Dataset: raw (GitHub, NewbEkansh/agri-genomic-insurance). Classes: bacterial blight, blast, healthy, bacterial leaf blight, leaf blast.

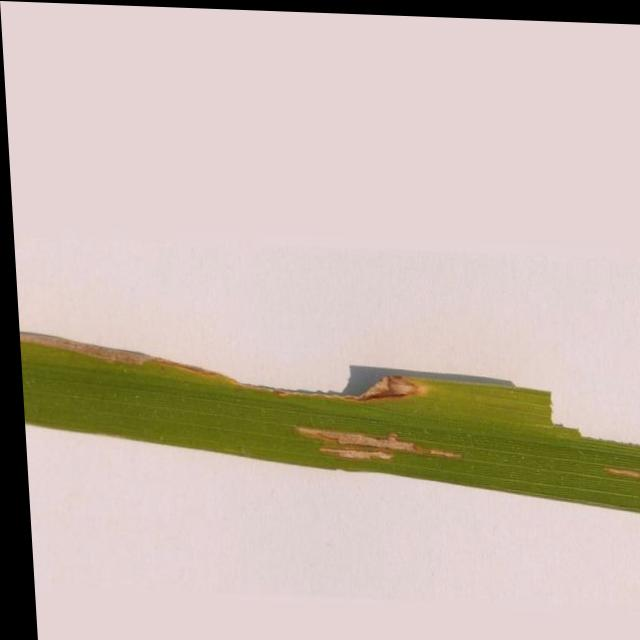
Label: bacterial leaf blight

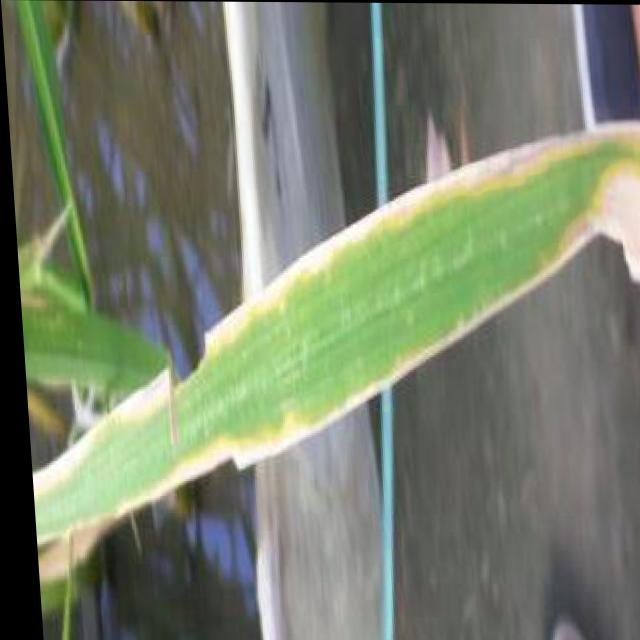
Label: bacterial blight

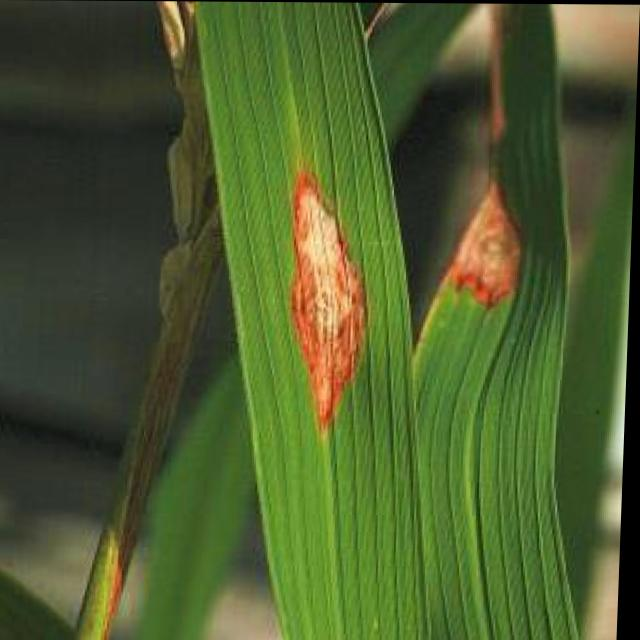
Label: blast

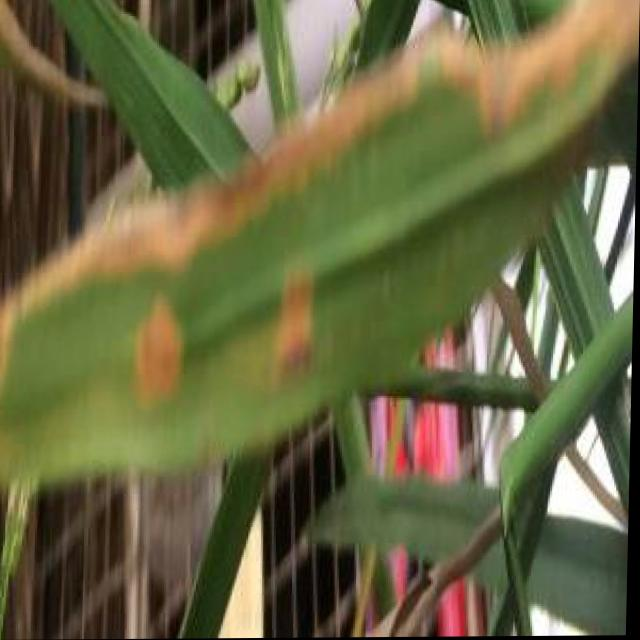
Label: bacterial blight

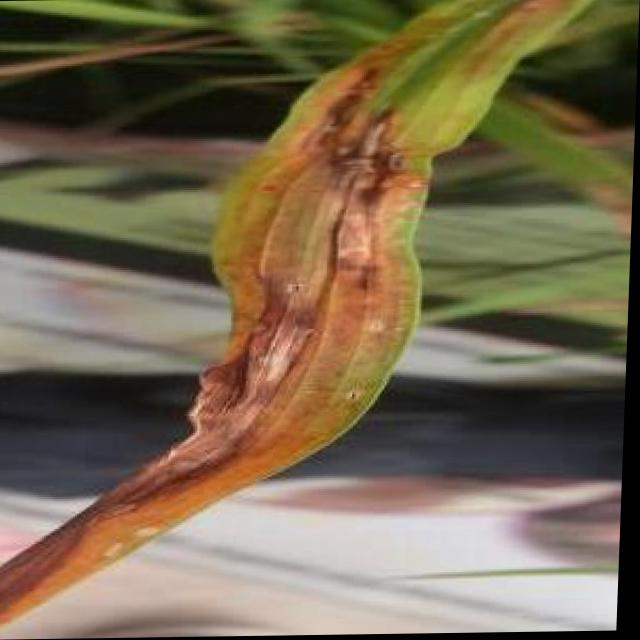
Label: blast

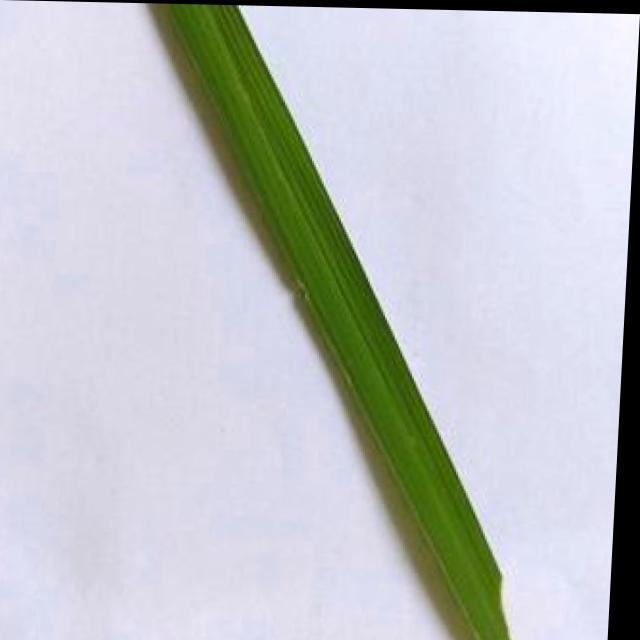
Label: healthy
